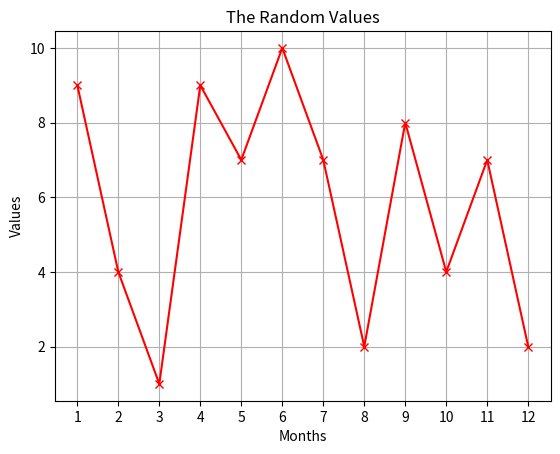
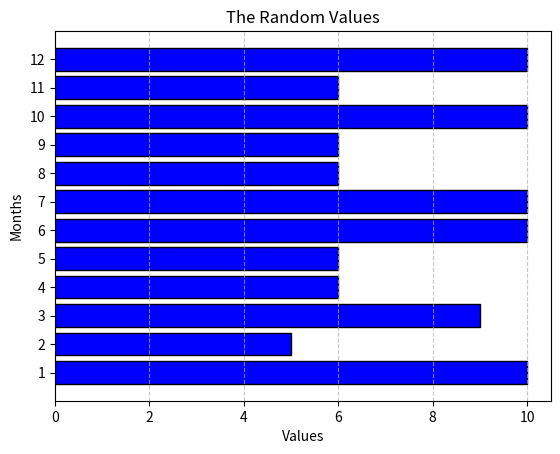
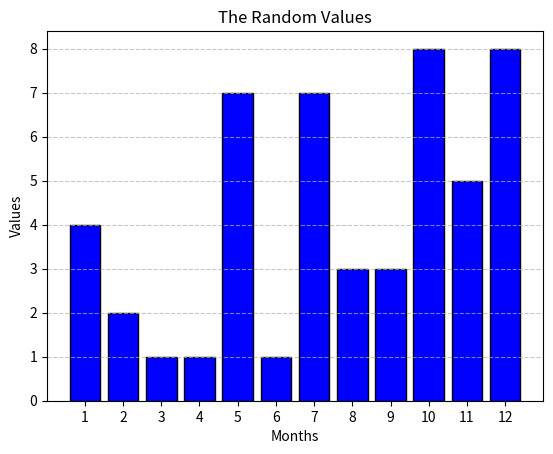

Here is the Python script that generated these plots, in order:
import random
import matplotlib.pyplot as plt


random_values = [random.randint(1, 10) for _ in range(12)]
months = list(range(1, 13))


plt.plot(months, random_values, marker='x', linestyle='-', color='r')


plt.xlabel('Months')
plt.ylabel('Values')
plt.title('The Random Values')
plt.xticks(months)
plt.grid(True)


plt.show()

import random
import matplotlib.pyplot as plt


random_values = [random.randint(1, 10) for _ in range(12)]
months = list(range(1, 13))


plt.barh(months, random_values, color='b', edgecolor='black')


plt.xlabel('Values')
plt.ylabel('Months')
plt.title('The Random Values')


plt.yticks(months)


plt.grid(True, axis='x', linestyle='--', alpha=0.7)


plt.show()

import random
import matplotlib.pyplot as plt


random_values = [random.randint(1, 10) for _ in range(12)]
months = list(range(1, 13))


plt.bar(months, random_values, color='b', edgecolor='black')


plt.xlabel('Months')
plt.ylabel('Values')
plt.title('The Random Values')


plt.xticks(months)


plt.grid(True, axis='y', linestyle='--', alpha=0.7)


plt.show()
